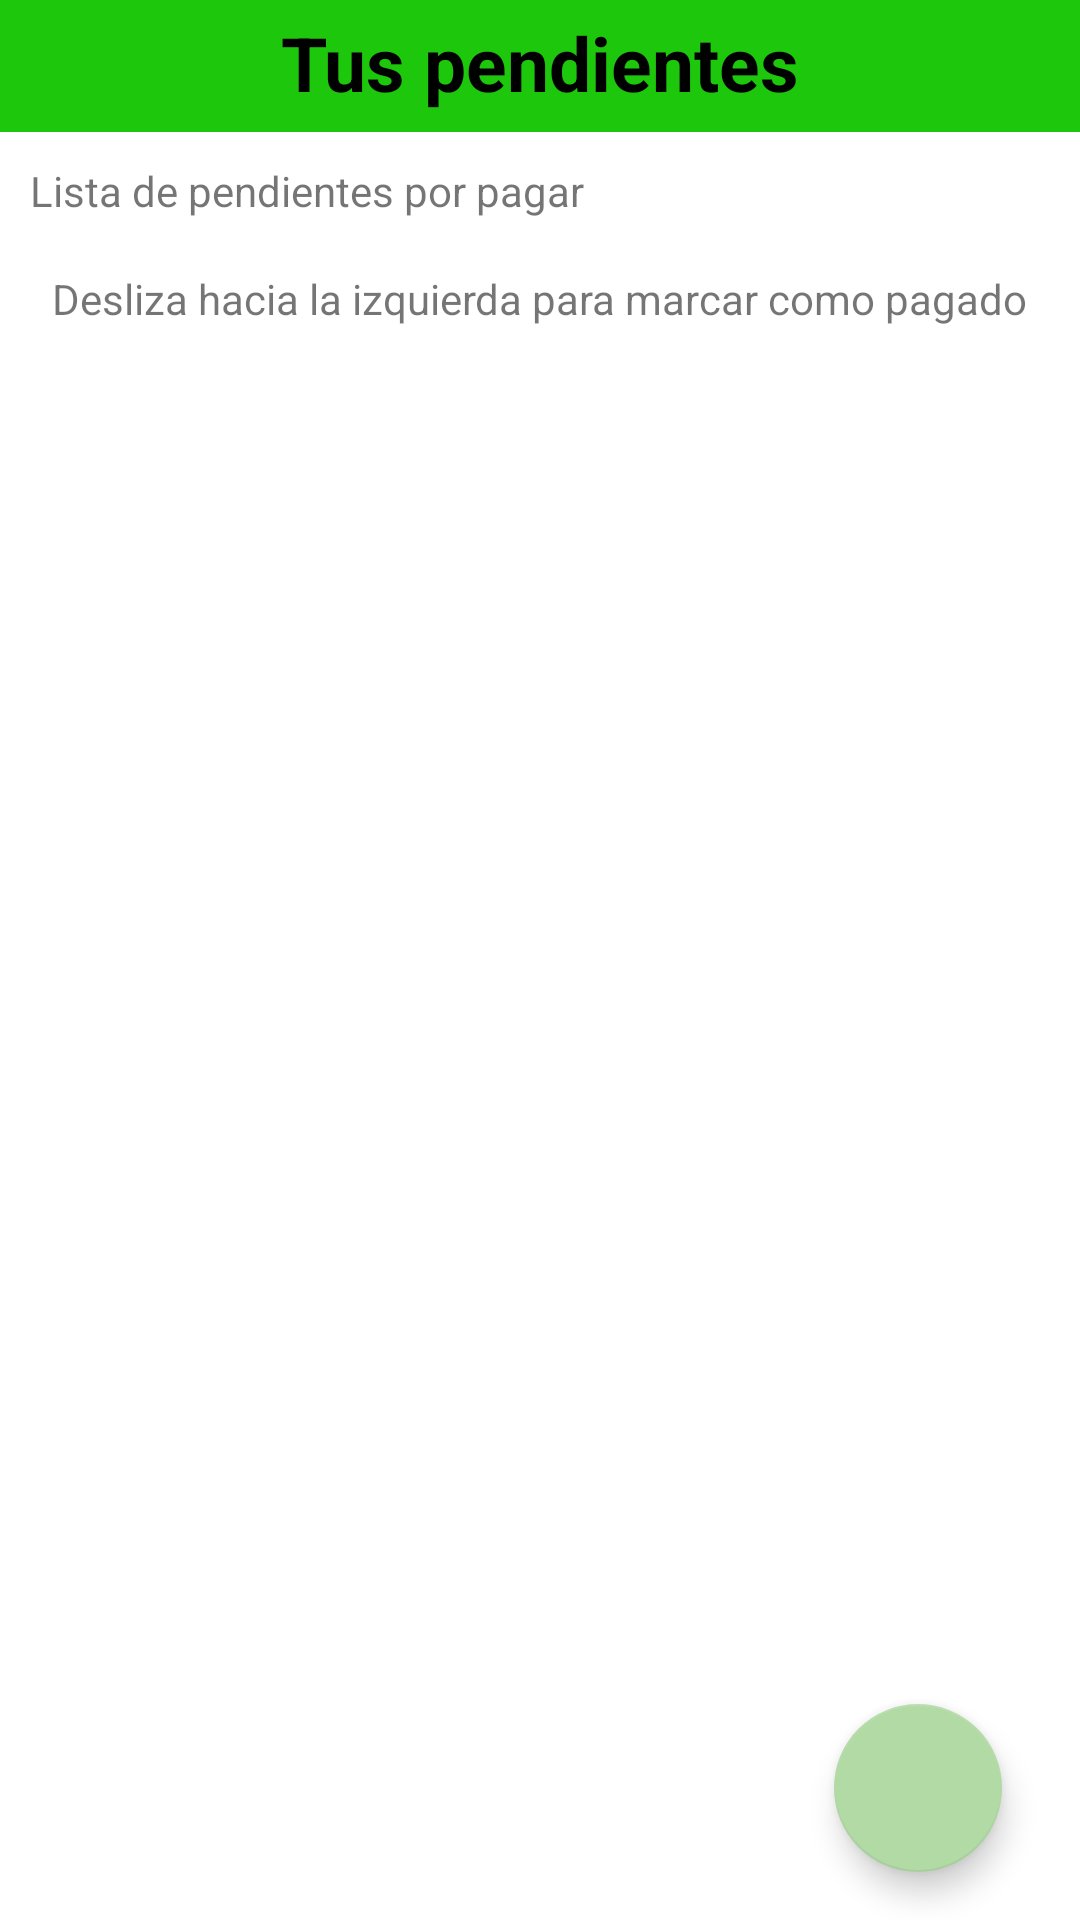

This screen was rendered from an Android layout file. Write that file and the resources it references.
<!-- AndroidManifest.xml: application theme Theme.RegistrarGasto -->
<!-- res/layout/fragment_adeudos.xml -->
<?xml version="1.0" encoding="utf-8"?>
<RelativeLayout xmlns:android="http://schemas.android.com/apk/res/android"
    xmlns:tools="http://schemas.android.com/tools"
    android:layout_width="match_parent"
    android:layout_height="match_parent"
    android:id="@+id/linearLayoutAdeudos"
    xmlns:app="http://schemas.android.com/apk/res-auto"
    tools:context=".view.fragment.AdeudoFragment">


    <androidx.constraintlayout.widget.ConstraintLayout
        android:id="@+id/linearLayoutAdeudo"
        android:layout_width="match_parent"
        android:layout_height="match_parent"
        android:orientation="vertical"
        android:scrollbars="vertical"
        app:layout_constraintVertical_bias="1.0">
        <LinearLayout
            android:layout_width="match_parent"
            android:layout_height="match_parent"
            android:orientation="vertical">
            <TextView
                android:id="@+id/txtHeader"
                android:layout_width="match_parent"
                android:layout_height="44dp"
                android:background="#1DC80C"
                android:padding="4dp"
                android:textAlignment="center"
                android:text="@string/tituloAdeudo"
                android:textColor="@color/black"
                android:textSize="25sp"
                android:textStyle="bold"
                app:layout_constraintBottom_toBottomOf="parent"
                app:layout_constraintEnd_toEndOf="parent"
                app:layout_constraintStart_toStartOf="parent"
                app:layout_constraintTop_toTopOf="parent"/>

            <TextView
                android:layout_width="wrap_content"
                android:layout_height="wrap_content"
                android:text="@string/tituloAdeudos"
                android:layout_margin="10dp"/>

            <TextView
                android:layout_width="wrap_content"
                android:layout_height="wrap_content"
                android:text="@string/descripcionAdeudo"
                android:layout_gravity="center"
                android:layout_margin="7dp"/>

            <androidx.constraintlayout.widget.ConstraintLayout
                android:id="@+id/linearLayoutcontenidoAdeudo"
                android:layout_width="match_parent"
                android:layout_height="match_parent"
                android:layout_marginStart="10dp"
                android:layout_marginEnd="10dp"
                android:orientation="vertical"
                app:layout_constraintBottom_toBottomOf="parent"
                app:layout_constraintEnd_toEndOf="parent"
                app:layout_constraintStart_toStartOf="parent"
                app:layout_constraintTop_toBottomOf="@+id/txtHeader">


                <androidx.recyclerview.widget.RecyclerView
                    android:id="@+id/rviewGastos"
                    android:layout_width="match_parent"
                    android:layout_height="match_parent"
                    android:scrollbars="vertical"
                    app:layout_constraintBottom_toBottomOf="parent"
                    app:layout_constraintEnd_toEndOf="parent"
                    app:layout_constraintHorizontal_bias="0.0"
                    app:layout_constraintStart_toStartOf="parent"
                    app:layout_constraintTop_toTopOf="parent"
                    app:layout_constraintVertical_bias="0.0"
                    tools:listitem="@layout/item_list_adeudos" />

                <com.google.android.material.floatingactionbutton.FloatingActionButton
                    android:id="@+id/botAgregarAdeudo"
                    android:layout_width="wrap_content"
                    android:layout_height="wrap_content"
                    android:layout_marginEnd="16dp"
                    android:layout_marginBottom="16dp"
                    app:layout_constraintBottom_toBottomOf="parent"
                    app:layout_constraintEnd_toEndOf="parent"
                    app:srcCompat="@drawable/ic_add"
                    tools:ignore="ContentDescription,SpeakableTextPresentCheck" />
            </androidx.constraintlayout.widget.ConstraintLayout>
        </LinearLayout>

    </androidx.constraintlayout.widget.ConstraintLayout>

</RelativeLayout>
<!-- res/layout/item_list_adeudos.xml (included above) -->
<?xml version="1.0" encoding="utf-8"?>
<RelativeLayout xmlns:android="http://schemas.android.com/apk/res/android"

    xmlns:app="http://schemas.android.com/apk/res-auto"
    xmlns:tools="http://schemas.android.com/tools"
    android:layout_width="match_parent"
    android:layout_height="wrap_content"
    android:orientation="vertical"
    android:id="@+id/lista_gastos_recientes">

    <androidx.cardview.widget.CardView
        android:id="@+id/cardViewListenerAdeudos"
        android:layout_width="match_parent"
        android:layout_height="wrap_content"
        android:layout_marginStart="8dp"
        android:layout_marginTop="4dp"
        android:layout_marginEnd="8dp"
        android:layout_marginBottom="1dp"
        android:elevation="10dp"
        android:foreground="?android:attr/selectableItemBackground"
        app:cardCornerRadius="10dp"
        app:cardUseCompatPadding="true"
        app:layout_constraintBottom_toBottomOf="parent"
        app:layout_constraintEnd_toEndOf="parent"
        app:layout_constraintStart_toStartOf="parent"
        app:layout_constraintTop_toTopOf="parent"
        app:layout_constraintVertical_bias="0.024">

        <androidx.constraintlayout.widget.ConstraintLayout
            android:id="@+id/constraintLayout"
            android:layout_width="match_parent"
            android:layout_height="wrap_content"
            android:background="#17A589">

            <ImageView
                android:id="@+id/imageView2"
                android:layout_width="67dp"
                android:layout_height="71dp"
                android:padding="5dp"
                android:src="@drawable/ic_adeudo"
                app:layout_constraintBottom_toBottomOf="parent"
                app:layout_constraintStart_toStartOf="parent"
                app:layout_constraintTop_toTopOf="parent"
                tools:ignore="ContentDescription" />

            <TextView
                android:id="@+id/textNombrePago"
                android:layout_width="wrap_content"
                android:layout_height="wrap_content"
                android:layout_marginTop="5dp"
                android:text="@string/pagoCardView"
                app:layout_constraintStart_toEndOf="@+id/imageView2"
                app:layout_constraintTop_toTopOf="parent" />

            <TextView
                android:id="@+id/textMostarNombrePagoAd"
                android:layout_width="wrap_content"
                android:layout_height="wrap_content"
                android:layout_marginTop="5dp"
                app:layout_constraintStart_toEndOf="@+id/textNombrePago"
                app:layout_constraintTop_toTopOf="parent" />

            <TextView
                android:id="@+id/textTotal"
                android:layout_width="wrap_content"
                android:layout_height="wrap_content"
                android:layout_marginStart="170dp"
                android:layout_marginTop="5dp"
                android:text="@string/totalCardView"
                app:layout_constraintStart_toEndOf="@+id/imageView2"
                app:layout_constraintTop_toTopOf="parent" />

            <TextView
                android:id="@+id/mostrarTotalAd"
                android:layout_width="wrap_content"
                android:layout_height="wrap_content"
                android:layout_marginTop="5dp"
                app:layout_constraintStart_toEndOf="@+id/textTotal"
                app:layout_constraintTop_toTopOf="parent" />

            <TextView
                android:id="@+id/textFechaLimite"
                android:layout_width="wrap_content"
                android:layout_height="wrap_content"
                android:layout_marginBottom="5dp"
                android:layout_marginStart="50dp"
                android:text="@string/fechaCardView"
                app:layout_constraintBottom_toBottomOf="parent"
                app:layout_constraintStart_toEndOf="@+id/imageView2" />

            <TextView
                android:id="@+id/textmostarFechaLimiteAd"
                android:layout_width="wrap_content"
                android:layout_height="wrap_content"
                android:layout_marginBottom="5dp"
                app:layout_constraintBottom_toBottomOf="parent"
                app:layout_constraintStart_toEndOf="@+id/textFechaLimite" />
        </androidx.constraintlayout.widget.ConstraintLayout>
    </androidx.cardview.widget.CardView>


</RelativeLayout>
<!-- resources referenced by this layout -->
<resources>
  <color name="black">#FF000000</color>
  <!-- drawable ic_adeudo: png bitmap (drawable, 13564 bytes) -->
  <string name="descripcionAdeudo">Desliza hacia la izquierda para marcar como pagado</string>
  <string name="fechaCardView">Fecha Limite:</string>
  <string name="pagoCardView">Pago:</string>
  <string name="tituloAdeudo">Tus pendientes</string>
  <string name="tituloAdeudos">Lista de pendientes por pagar</string>
  <string name="totalCardView">Total:</string>
  <style name="Theme.RegistrarGasto" parent="Theme.MaterialComponents.DayNight.DarkActionBar">
          
          <item name="colorPrimary">@color/teal_200</item>
          <item name="colorPrimaryVariant">@color/purple_700</item>
          <item name="colorOnPrimary">@color/white</item>
          
          <item name="colorSecondary">@color/teal_200</item>
          <item name="colorSecondaryVariant">@color/teal_700</item>
          <item name="colorOnSecondary">@color/black</item>
          
          <item name="android:statusBarColor">@color/teal_200</item>
          
      </style>
  <color name="teal_200">#B1DAA5</color>
  <color name="purple_700">#FF3700B3</color>
  <color name="white">#FFFFFFFF</color>
  <color name="teal_700">#FF018786</color>
</resources>
